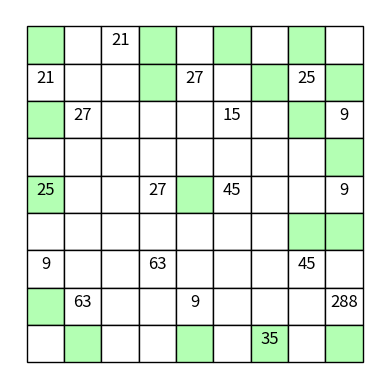

The script that saved this image:
import matplotlib.pyplot as plt
import matplotlib.patches as patches
from matplotlib.patches import Arc
from mpl_toolkits.axes_grid1.inset_locator import inset_axes

archs = ["none","topleft","topright","bottomleft","bottomright"]

board = [
	[0,0,21,0,0,0,0,0,0],
	[21,0,0,0,27,0,0,25,0],
	[0,27,0,0,0,15,0,0,9],
	[0,0,0,0,0,0,0,0,0],
	[25,0,0,27,0,45,0,0,9],
	[0,0,0,0,0,0,0,0,0],
	[9,0,0,63,0,0,0,45,0],
	[0,63,0,0,9,0,0,0,288],
	[0,0,0,0,0,0,35,0,0]
]

colors = [
	[1,0,0,1,0,1,0,1,0],
	[0,0,0,1,0,0,1,0,1],
	[1,0,0,0,0,0,0,1,0],
	[0,0,0,0,0,0,0,0,1],
	[1,0,0,0,1,0,0,0,0],
	[0,0,0,0,0,0,0,1,1],
	[0,0,0,0,0,0,0,0,0],
	[1,0,0,0,0,0,0,0,0],
	[0,1,0,0,1,0,1,0,1]
]

final_board = []

for i in range(len(board)):
	temp_board = []
	for j in range(len(board[i])):
		color = (0.70,1,0.7) if colors[i][j] == 1 else "white"
		num = None if board[i][j] == 0 else board[i][j]
		temp_board.append({"cv":"none", "color": color, "val":num})
	final_board.append(temp_board)                      
	
	
print(final_board[0])




def drawArch(arch,i,j):

	if arch == "topleft":
		t1,t2 = 90,180
		x,y = (j+1)*16,(i+1)*16
	elif arch == "topright":
		t1,t2 = 180,270
		x,y = (j)*16,(i+1)*16 
	elif arch == "bottomleft":
		t1,t2 = 0,90
		x,y = (j+1)*16,(i)*16 
	elif arch == "bottomright":
		t1,t2 = 270,360
		x,y = (j)*16,(i)*16

	return patches.Arc((x,y),32,32,angle=90,theta1=t1,theta2=t2)

def visual(arr,num_rows=9,num_cols=9,cell_size=16,cell_color='white',edge_color='black'):
	ax = plt.gca()

	for i in range(num_cols):
		for j in range(num_rows):

			rect = plt.Rectangle([j*16, i*16], cell_size, cell_size,facecolor=arr[i][j]['color'],edgecolor=edge_color)
			ax.add_patch(rect)
			if not arr[i][j]["cv"] == "none":
				arch = drawArch(arr[i][j]["cv"],j,i)
				ax.add_patch(arch)
			# e1 = patches.Arc((1*16, 1*16),32,32,angle=90,theta1=90,theta2=180)
			# e2 = patches.Arc((0*16, 1*16),32,32,angle=90,theta1=180,theta2=270)
			# e3 = patches.Arc((1*16, 1*16),32,32,angle=90,theta1=270,theta2=360)
			# e4 = patches.Arc((1*16, 1*16),32,32,angle=90,theta1=0,theta2=90)
			
			# ax.add_patch(e1)
			# ax.add_patch(e2)
			# ax.add_patch(e3)
			# ax.add_patch(e4)
			plt.text(j*16+8,i*16+8, arr[i][j]['val'],fontsize="12",ha="center")

	ax.axis('off')
	ax.autoscale_view()
	ax.invert_yaxis()
	ax.set_aspect('equal', 'box')
	ax.xaxis.set_major_locator(plt.NullLocator())
	ax.yaxis.set_major_locator(plt.NullLocator())
	plt.show()



visual(final_board)
